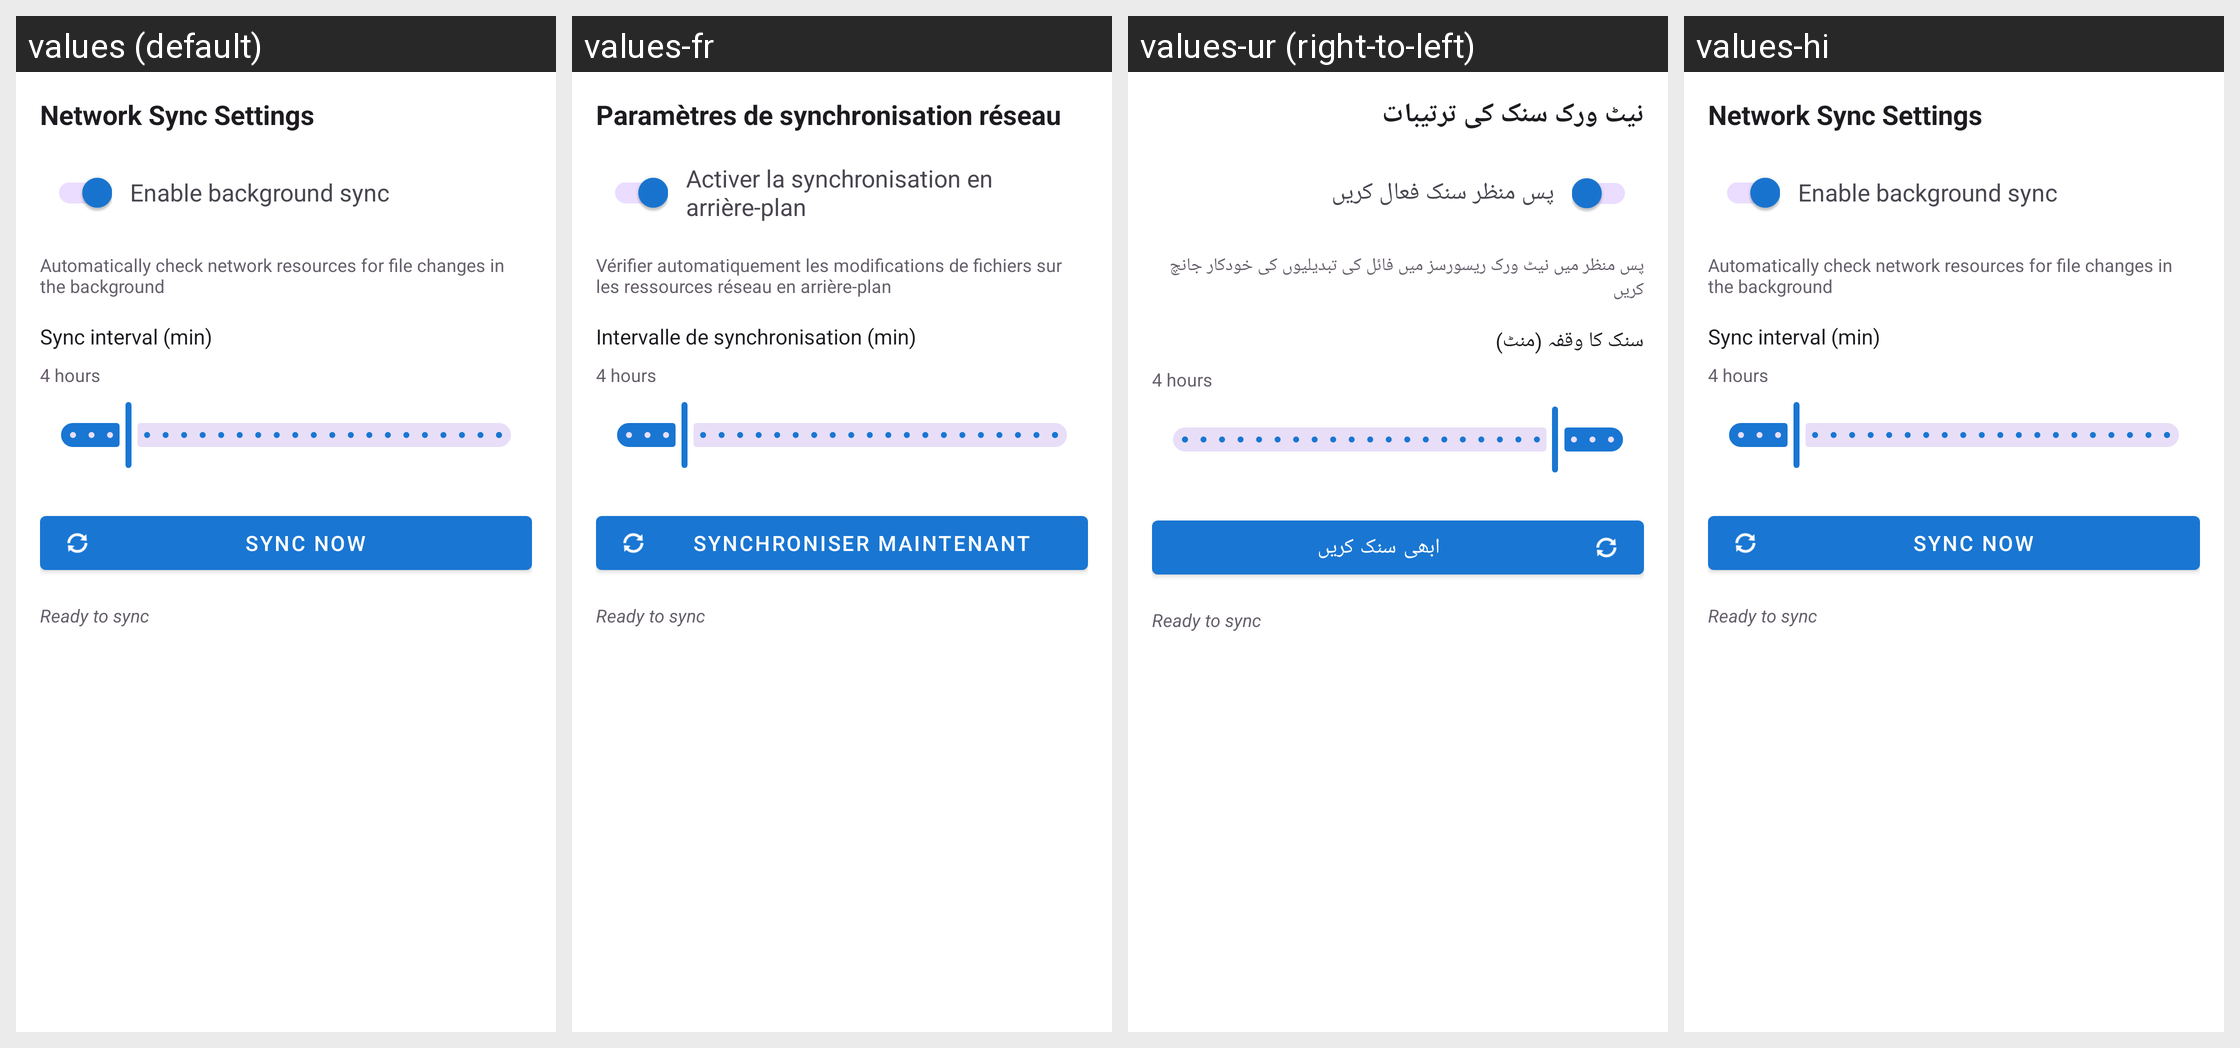

Here is an Android app screen in its default locale and in the app's own translations. Write out the translated-string differences for the strings that appear on this screen.
Android screen res/layout/fragment_settings_network.xml rendered under 4 locales, left to right: values (default), values-fr, values-ur (right-to-left), values-hi. Device: Nexus 5 (rendered at 1080×1920; each locale shown at half size, 540×960, under a caption strip naming it); theme Theme.FastMediaSorter.
Other locales in the repository, not shown: values-ar, values-bn, values-de, values-es, values-it, values-pt, values-ru, values-uk.
Strings drawn on this screen, with the default value and each locale's value (text and hints the layout hard-codes, and strings that could not be matched under every locale, appear in the picture but are not listed):

network_sync_settings
  values: Network Sync Settings
  values-fr: Paramètres de synchronisation réseau
  values-ur: نیٹ ورک سنک کی ترتیبات
  values-hi: Network Sync Settings  [not translated; the default value is used]

enable_background_sync
  values: Enable background sync
  values-fr: Activer la synchronisation en arrière-plan
  values-ur: پس منظر سنک فعال کریں
  values-hi: Enable background sync  [not translated; the default value is used]

background_sync_description
  values: Automatically check network resources for file changes in the background
  values-fr: Vérifier automatiquement les modifications de fichiers sur les ressources réseau en arrière-plan
  values-ur: پس منظر میں نیٹ ورک ریسورسز میں فائل کی تبدیلیوں کی خودکار جانچ کریں
  values-hi: Automatically check network resources for file changes in the background  [not translated; the default value is used]

sync_interval
  values: Sync interval (min)
  values-fr: Intervalle de synchronisation (min)
  values-ur: سنک کا وقفہ (منٹ)
  values-hi: Sync interval (min)  [not translated; the default value is used]

sync_now
  values: Sync Now
  values-fr: Synchroniser maintenant
  values-ur: ابھی سنک کریں
  values-hi: Sync Now  [not translated; the default value is used]

sync_status_idle
  values: Ready to sync
  values-fr: Ready to sync  [not translated; the default value is used]
  values-ur: Ready to sync  [not translated; the default value is used]
  values-hi: Ready to sync  [not translated; the default value is used]
